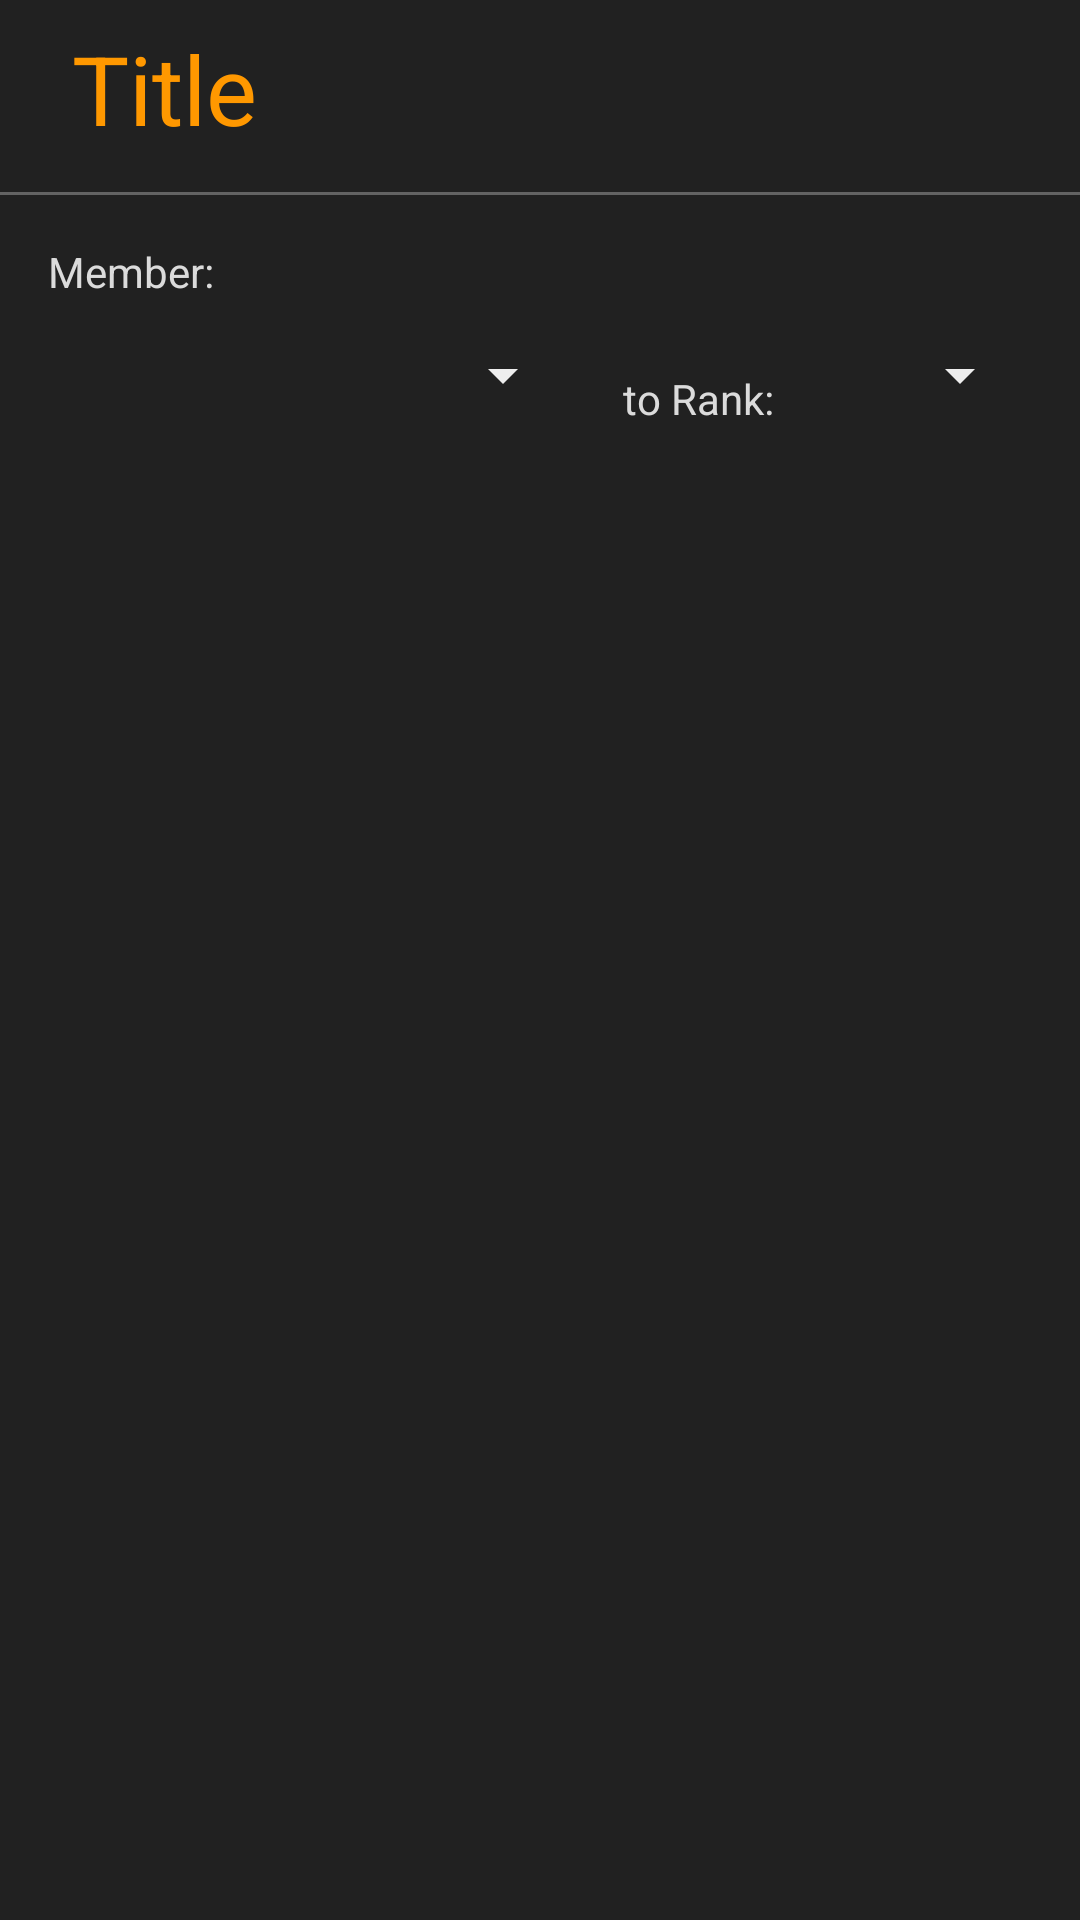

Here is an Android app screen rendered from its layout file. Give the layout XML and the strings, colors and styles it references.
<!-- AndroidManifest.xml: application theme AppTheme -->
<!-- res/layout/dialog_promote.xml -->
<?xml version="1.0" encoding="utf-8"?>
<LinearLayout xmlns:android="http://schemas.android.com/apk/res/android"
    android:orientation="vertical"
    android:background="@color/PrimaryDark"
    android:layout_width="match_parent"
    android:layout_height="wrap_content">


    <TextView
        android:id="@+id/title"
        android:layout_width="wrap_content"
        android:layout_height="56dp"
        android:layout_marginLeft="24dp"
        android:layout_marginTop="8dp"
        android:textColor="@color/Accent"
        android:singleLine="true"
        android:textSize="32dp"
        android:text="Title"
         />

    <View
        android:layout_width="fill_parent"
        android:layout_height="1dp"
        android:background="#636363" />
    <TextView
        android:layout_width="wrap_content"
        android:layout_height="wrap_content"
        android:layout_marginTop="16dp"
        android:layout_marginLeft="16dp"
        android:text="Member:"/>

    <LinearLayout
        android:layout_width="fill_parent"
        android:layout_height="wrap_content"
        android:orientation="horizontal">

        <Spinner
            android:id="@+id/promote_spinnerMember"
            android:layout_marginBottom="16dp"
            android:layout_marginLeft="16dp"
            android:layout_marginRight="16dp"
            android:layout_width="0dp"
            android:layout_weight="1"
            android:layout_height="50dp">

        </Spinner>

        <TextView
            android:layout_width="wrap_content"
            android:layout_height="wrap_content"
            android:text="to Rank:"
            android:layout_gravity="center_vertical"
            />

        <Spinner
            android:id="@+id/promote_spinnerRank"
            android:layout_marginBottom="16dp"
            android:layout_marginLeft="16dp"
            android:layout_marginRight="16dp"
            android:layout_width="70dp"
            android:layout_height="50dp"
            android:layout_gravity="right">

        </Spinner>

    </LinearLayout>



</LinearLayout>
<!-- resources referenced by this layout -->
<resources>
  <color name="Accent">#FF9800</color>
  <color name="PrimaryDark">#212121</color>
  <style name="AppTheme" parent="AppTheme.Base" />
  <style name="AppTheme.Base" parent="Theme.AppCompat.Light.DarkActionBar">
              
              
              <item name="colorPrimary">#424242</item>
              
              <item name="colorPrimaryDark">#212121</item>
              <item name="android:textColorPrimary">@color/Accent</item>
              <item name="android:textColor">#DBDBDB</item>
              <item name="android:textColorSecondary">#EEEEEE</item>
  
  
              
              <item name="colorAccent">@color/Accent</item>
  
              
  
              
              <item name="actionOverflowMenuStyle">@style/RaidAidOptionsMenu</item>
              <item name="android:dialogLayout">@style/RaidAidOptionsMenu</item>
              <item name="android:actionMenuTextColor">@drawable/menu_text_colors</item>
              <item name="android:titleTextStyle">@style/TitleTextStyle</item>
  
              
              <item name="android:windowNoTitle">true</item>
              <item name="windowActionBar">false</item>
          </style>
  <style name="RaidAidOptionsMenu" parent="Widget.AppCompat.PopupMenu.Overflow">
              <item name="android:popupBackground">#424242</item>
              <item name="android:textColor">@drawable/menu_text_colors</item>
          </style>
  <!-- drawable menu_text_colors (drawable) -->
  <?xml version="1.0" encoding="utf-8"?>
  <selector xmlns:android="http://schemas.android.com/apk/res/android">
      <item android:state_enabled="false" android:color="#000000" />
      <item android:color="#FFFFFF"/>
  </selector>
  <style name="TitleTextStyle" parent="@style/TextAppearance.AppCompat.Widget.ActionBar.Title">
              <item name="android:textColor">@drawable/menu_text_colors</item>
          </style>
</resources>
